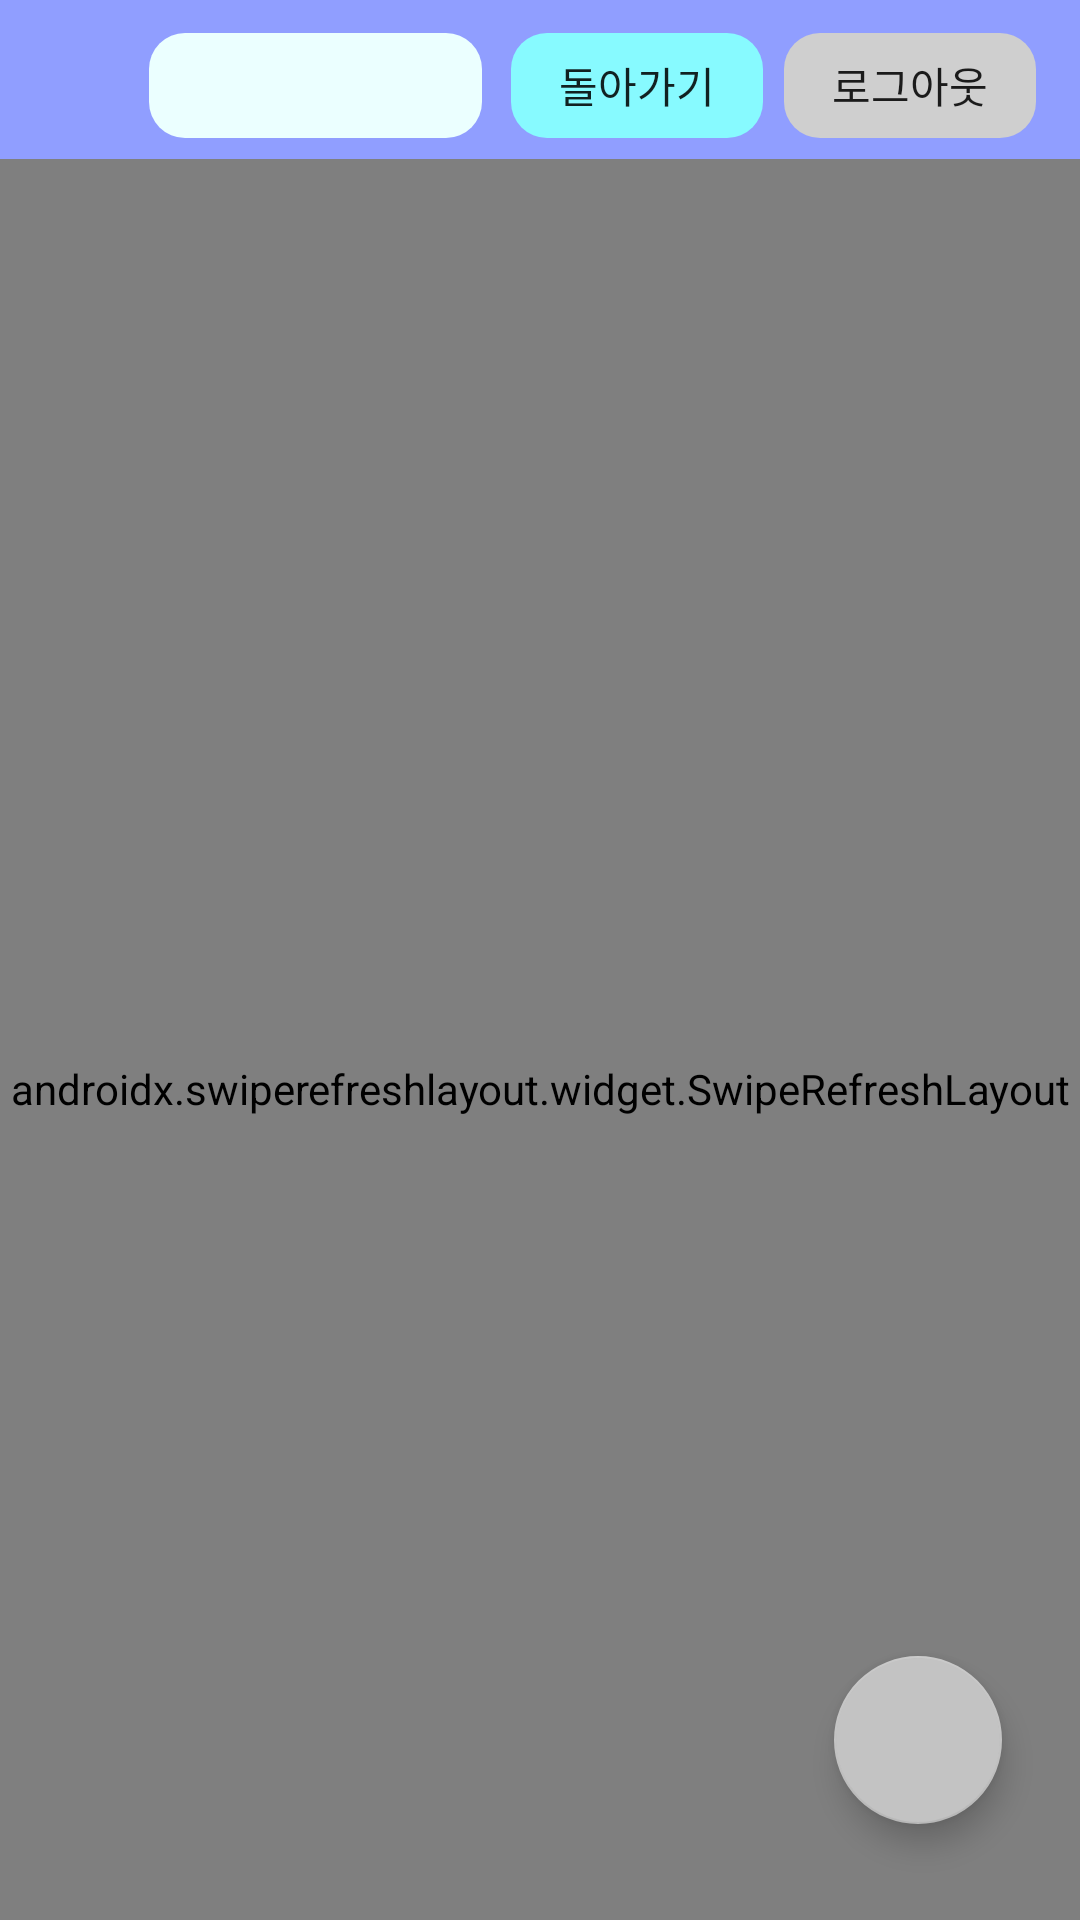

Layout XML and referenced resources for this Android screen:
<!-- AndroidManifest.xml: application theme Theme.Rrss -->
<!-- res/layout/activity_reports_index.xml -->
<?xml version="1.0" encoding="utf-8"?>
<androidx.constraintlayout.widget.ConstraintLayout xmlns:android="http://schemas.android.com/apk/res/android"
    xmlns:app="http://schemas.android.com/apk/res-auto"
    xmlns:tools="http://schemas.android.com/tools"
    android:id="@+id/constraintlayoutTj1"
    android:layout_width="match_parent"
    android:layout_height="match_parent"
    android:layout_gravity="center"
    tools:context=".ReportsIndexActivity">

    <com.google.android.material.floatingactionbutton.FloatingActionButton
        android:id="@+id/floatingActionButtonTj1"
        android:layout_width="wrap_content"
        android:layout_height="wrap_content"
        android:layout_marginBottom="32dp"
        android:clickable="true"
        app:backgroundTint="#C3C3C3"
        app:layout_constraintBottom_toBottomOf="parent"
        app:layout_constraintEnd_toEndOf="parent"
        app:layout_constraintHorizontal_bias="0.915"
        app:layout_constraintStart_toStartOf="parent"
        app:srcCompat="@drawable/ic_baseline_add_24"
        tools:ignore="VectorDrawableCompat" />

    <TextView
        android:id="@+id/textViewTj1"
        android:layout_width="match_parent"
        android:layout_height="53dp"
        android:background="#909EFF"
        app:layout_constraintEnd_toEndOf="parent"
        app:layout_constraintHorizontal_bias="1.0"
        app:layout_constraintStart_toStartOf="parent"
        app:layout_constraintTop_toTopOf="parent" />

    <Button
        android:id="@+id/buttonTj1"
        android:layout_width="86dp"
        android:layout_height="37dp"
        android:layout_marginTop="10dp"
        android:background="@drawable/logout"
        android:text="로그아웃"
        app:layout_constraintEnd_toEndOf="parent"
        app:layout_constraintHorizontal_bias="0.95"
        app:layout_constraintStart_toStartOf="parent"
        app:layout_constraintTop_toTopOf="parent" />

    <Button
        android:id="@+id/buttonTj3"
        android:layout_width="86dp"
        android:layout_height="37dp"
        android:layout_marginTop="10dp"
        android:background="@drawable/goback"
        android:text="돌아가기"
        app:layout_constraintEnd_toEndOf="parent"
        app:layout_constraintHorizontal_bias="0.618"
        app:layout_constraintStart_toStartOf="parent"
        app:layout_constraintTop_toTopOf="parent" />

    <Button
        android:id="@+id/buttonTj2"
        android:layout_width="113dp"
        android:layout_height="37dp"
        android:layout_marginTop="10dp"
        android:background="@drawable/profile_change"
        android:textAllCaps="false"
        app:layout_constraintEnd_toEndOf="parent"
        app:layout_constraintHorizontal_bias="0.197"
        app:layout_constraintStart_toStartOf="parent"
        app:layout_constraintTop_toTopOf="parent" />

    <ImageView
        android:id="@+id/imageViewTj1"
        android:layout_width="37dp"
        android:layout_height="37dp"
        android:layout_marginStart="16dp"
        android:layout_marginLeft="16dp"
        android:layout_marginTop="10dp"
        app:layout_constraintStart_toStartOf="parent"
        app:layout_constraintTop_toTopOf="parent" />

    <androidx.swiperefreshlayout.widget.SwipeRefreshLayout
        android:id="@+id/swipeTj1"
        android:layout_width="match_parent"
        android:layout_height="620dp"
        app:layout_constraintEnd_toEndOf="parent"
        app:layout_constraintStart_toStartOf="parent"
        app:layout_constraintTop_toBottomOf="@+id/textViewTj1">

        <androidx.recyclerview.widget.RecyclerView
            android:id="@+id/recyclerViewTj1"
            android:layout_width="match_parent"
            android:layout_height="600dp"
            android:layout_marginBottom="16dp"
            app:layoutManager="androidx.recyclerview.widget.LinearLayoutManager"
            app:layout_constraintBottom_toBottomOf="parent"
            app:layout_constraintEnd_toEndOf="parent"
            app:layout_constraintHorizontal_bias="0.0"
            app:layout_constraintStart_toStartOf="parent" />

    </androidx.swiperefreshlayout.widget.SwipeRefreshLayout>

</androidx.constraintlayout.widget.ConstraintLayout>
<!-- resources referenced by this layout -->
<resources>
  <!-- drawable goback (drawable) -->
  <?xml version="1.0" encoding="utf-8"?>
  <shape xmlns:android="http://schemas.android.com/apk/res/android"
      android:padding="10dp"
      android:shape="rectangle">
  
      <stroke android:width="2dp"
          android:color="#00FF0000"/>
  
      <solid android:color="#87FAFF"/>
      <corners
          android:topLeftRadius="12dp"
          android:topRightRadius="12dp"
          android:bottomLeftRadius="12dp"
          android:bottomRightRadius="12dp"/>
  
  </shape>
  <!-- drawable logout (drawable) -->
  <?xml version="1.0" encoding="utf-8"?>
  <shape xmlns:android="http://schemas.android.com/apk/res/android"
      android:padding="10dp"
      android:shape="rectangle">
  
      <stroke android:width="2dp"
          android:color="#00FF0000"/>
  
      <solid android:color="#CFCFCF"/>
      <corners
          android:topLeftRadius="12dp"
          android:topRightRadius="12dp"
          android:bottomLeftRadius="12dp"
          android:bottomRightRadius="12dp"/>
  
  </shape>
  <!-- drawable profile_change (drawable) -->
  <?xml version="1.0" encoding="utf-8"?>
  <shape xmlns:android="http://schemas.android.com/apk/res/android"
      android:padding="10dp"
      android:shape="rectangle">
  
      <stroke android:width="2dp"
          android:color="#00FF0000"/>
  
      <solid android:color="#EBFFFF"/>
      <corners
          android:topLeftRadius="12dp"
          android:topRightRadius="12dp"
          android:bottomLeftRadius="12dp"
          android:bottomRightRadius="12dp"/>
  
  </shape>
  <style name="Theme.Rrss" parent="Theme.AppCompat.Light.NoActionBar">
          
          <item name="colorPrimary">@color/purple_500</item>
          <item name="colorPrimaryVariant">@color/purple_700</item>
          <item name="colorOnPrimary">@color/white</item>
          
          <item name="colorSecondary">@color/teal_200</item>
          <item name="colorSecondaryVariant">@color/teal_700</item>
          <item name="colorOnSecondary">@color/black</item>
          
          <item name="android:statusBarColor" tools:targetApi="l">?attr/colorPrimaryVariant</item>
          
      </style>
  <!-- not gathered from this repository: default colours our renderer supplied (Android Studio template values) -->
  <color name="purple_500">#FF6200EE</color>
  <color name="purple_700">#FF3700B3</color>
  <color name="teal_200">#FF03DAC5</color>
  <color name="teal_700">#FF018786</color>
  <color name="black">#FF000000</color>
  <color name="white">#FFFFFFFF</color>
</resources>
